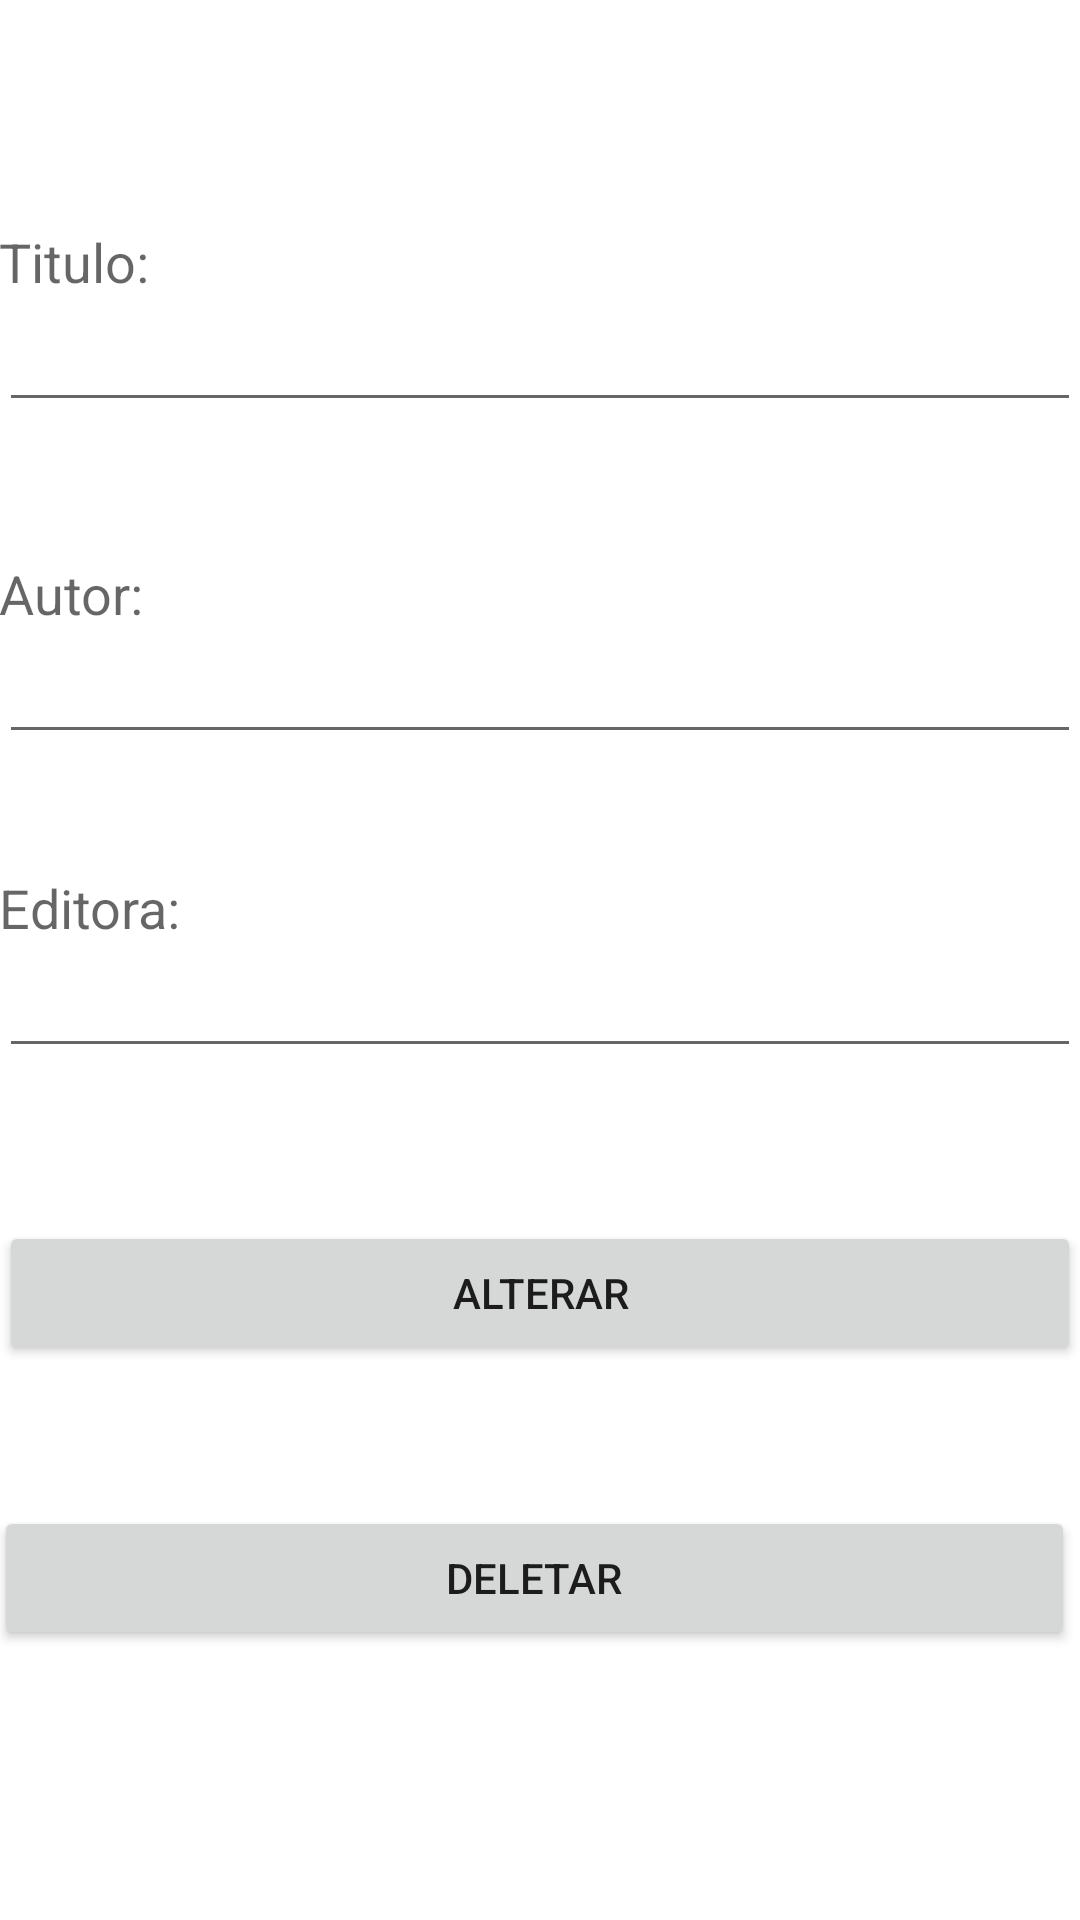

Here is an Android app screen rendered from its layout file. Give the layout XML and the strings, colors and styles it references.
<!-- AndroidManifest.xml: application theme Theme.MobileUninga -->
<!-- res/layout/activity_alterar.xml -->
<?xml version="1.0" encoding="utf-8"?>
<RelativeLayout xmlns:android="http://schemas.android.com/apk/res/android"
    xmlns:tools="http://schemas.android.com/tools"
    android:layout_width="match_parent"
    android:layout_height="match_parent"
    android:paddingLeft="@dimen/activity_horizontal_margin"
    android:paddingRight="@dimen/activity_horizontal_margin"
    android:paddingTop="@dimen/activity_vertical_margin"
    android:paddingBottom="@dimen/activity_vertical_margin" tools:context=".Alterar"
    android:id="@+id/Alter">


    <TextView
        android:layout_width="wrap_content"
        android:layout_height="wrap_content"
        android:textAppearance="?android:attr/textAppearanceMedium"
        android:text="Titulo:"
        android:id="@+id/textView4"
        android:layout_alignParentTop="true"
        android:layout_alignParentLeft="true"
        android:layout_alignParentStart="true"
        android:layout_marginTop="75dp" />

    <EditText
        android:layout_width="wrap_content"
        android:layout_height="wrap_content"
        android:id="@+id/editText4"
        android:layout_below="@+id/textView4"
        android:layout_alignParentLeft="true"
        android:layout_alignParentStart="true"
        android:layout_alignParentRight="true"
        android:layout_alignParentEnd="true" />

    <TextView
        android:layout_width="wrap_content"
        android:layout_height="wrap_content"
        android:textAppearance="?android:attr/textAppearanceMedium"
        android:text="Autor:"
        android:id="@+id/textView5"
        android:layout_below="@+id/editText4"
        android:layout_alignParentLeft="true"
        android:layout_alignParentStart="true"
        android:layout_marginTop="45dp" />

    <EditText
        android:layout_width="wrap_content"
        android:layout_height="wrap_content"
        android:id="@+id/editText5"
        android:layout_below="@+id/textView5"
        android:layout_alignParentLeft="true"
        android:layout_alignParentStart="true"
        android:layout_alignRight="@+id/editText4"
        android:layout_alignEnd="@+id/editText4" />

    <TextView
        android:layout_width="wrap_content"
        android:layout_height="wrap_content"
        android:textAppearance="?android:attr/textAppearanceMedium"
        android:text="Editora:"
        android:id="@+id/textView6"
        android:layout_below="@+id/editText5"
        android:layout_alignParentLeft="true"
        android:layout_alignParentStart="true"
        android:layout_marginTop="39dp" />

    <EditText
        android:layout_width="wrap_content"
        android:layout_height="wrap_content"
        android:id="@+id/editText6"
        android:layout_below="@+id/textView6"
        android:layout_alignParentLeft="true"
        android:layout_alignParentStart="true"
        android:layout_alignParentRight="true"
        android:layout_alignParentEnd="true" />

    <Button
        android:layout_width="wrap_content"
        android:layout_height="wrap_content"
        android:text="Alterar"
        android:id="@+id/button2"
        android:layout_below="@+id/editText6"
        android:layout_alignParentLeft="true"
        android:layout_alignParentStart="true"
        android:layout_marginTop="51dp"
        android:layout_alignRight="@+id/editText6"
        android:layout_alignEnd="@+id/editText6" />

    <Button
        android:id="@+id/button3"
        android:layout_width="wrap_content"
        android:layout_height="wrap_content"
        android:layout_alignEnd="@+id/button2"
        android:layout_alignRight="@+id/button2"
        android:layout_alignParentStart="true"
        android:layout_alignParentLeft="true"
        android:layout_alignParentBottom="true"
        android:layout_marginStart="-2dp"
        android:layout_marginLeft="-2dp"
        android:layout_marginEnd="2dp"
        android:layout_marginRight="2dp"
        android:layout_marginBottom="90dp"
        android:text="Deletar" />

</RelativeLayout>
<!-- resources referenced by this layout -->
<resources>
  <style name="Theme.MobileUninga" parent="Theme.MaterialComponents.DayNight.DarkActionBar">
          
          <item name="colorPrimary">@color/purple_500</item>
          <item name="colorPrimaryVariant">@color/purple_700</item>
          <item name="colorOnPrimary">@color/white</item>
          
          <item name="colorSecondary">@color/teal_200</item>
          <item name="colorSecondaryVariant">@color/teal_700</item>
          <item name="colorOnSecondary">@color/black</item>
          
          <item name="android:statusBarColor" tools:targetApi="l">?attr/colorPrimaryVariant</item>
          
      </style>
  <!-- not gathered from this repository: default colours our renderer supplied (Android Studio template values) -->
  <color name="purple_500">#FF6200EE</color>
  <color name="purple_700">#FF3700B3</color>
  <color name="teal_200">#FF03DAC5</color>
  <color name="teal_700">#FF018786</color>
  <color name="black">#FF000000</color>
  <color name="white">#FFFFFFFF</color>
</resources>
